Dataset: ds_xs_f (GitHub, ohidreza0/299_plantSnap). Classes: bacterial leaf blight, bacterial leaf streak, bacterial panicle blight, black stem borer, blast, brown spot, downy mildew, hispa, leaf roller, normal, tungro, white stem borer, yellow stem borer.

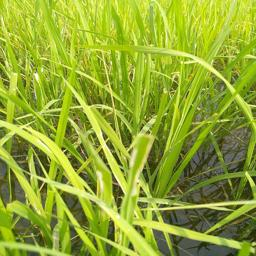
Label: hispa

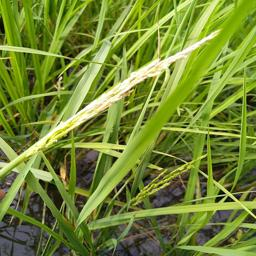
Label: yellow stem borer

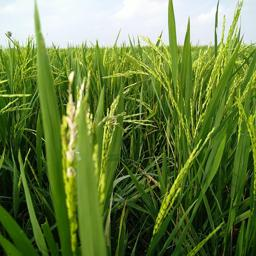
Label: bacterial panicle blight

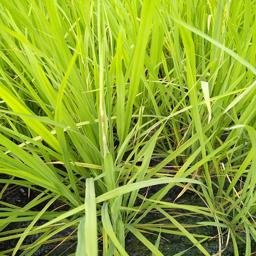
Label: leaf roller

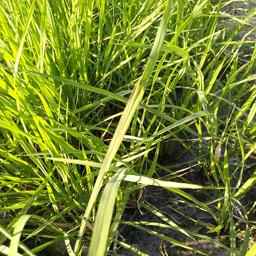
Label: bacterial leaf streak

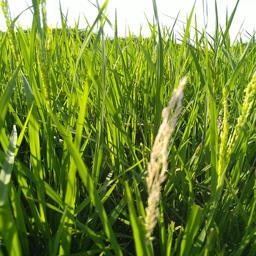
Label: white stem borer
